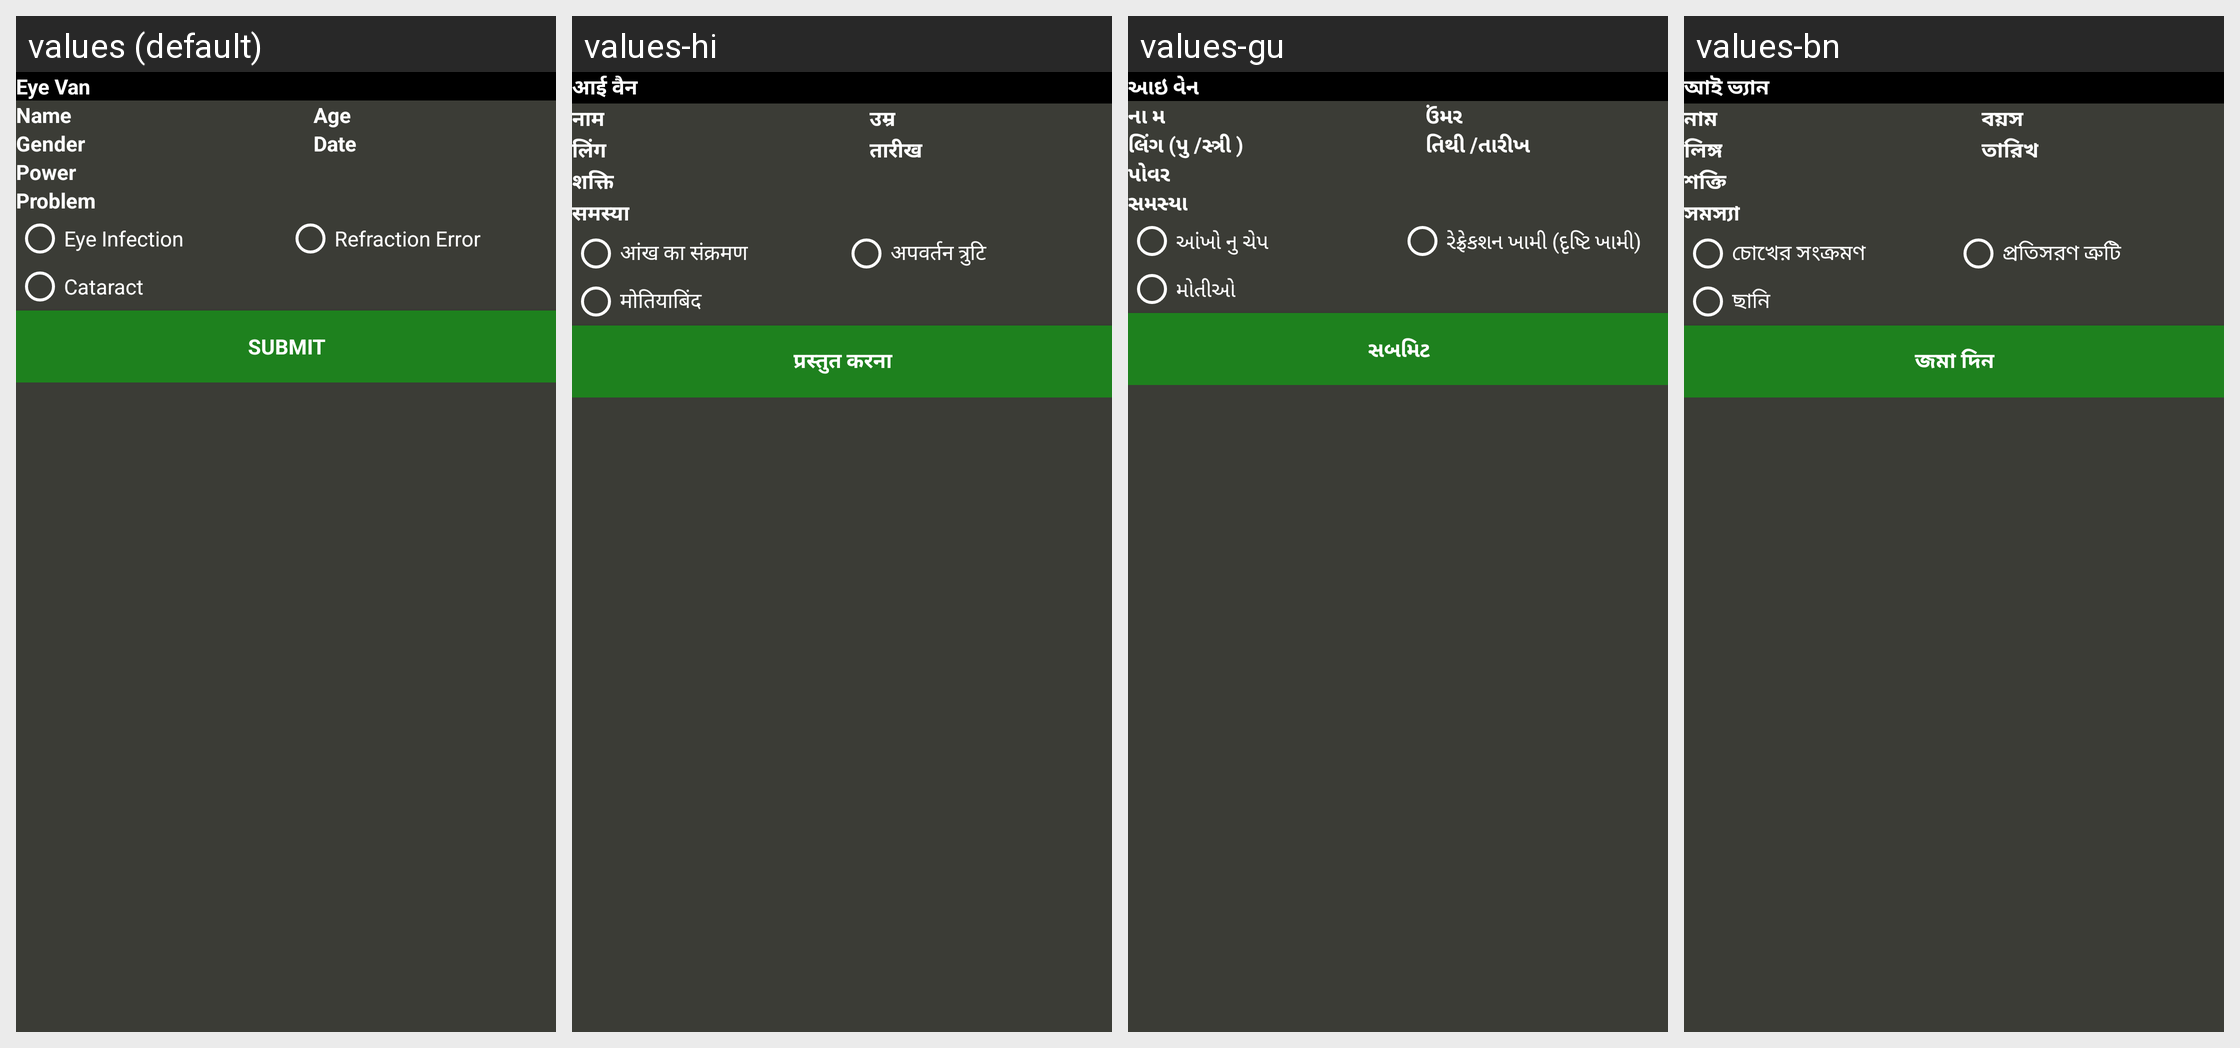

For this localized Android screen grid, give each drawn string resource with its value in every locale shown.
Android screen res/layout/activity_eye_van_add.xml rendered under 4 locales, left to right: values (default), values-hi, values-gu, values-bn. Device: Nexus 5 (rendered at 1080×1920; each locale shown at half size, 540×960, under a caption strip naming it); theme AppTheme.
Other locales in the repository, not shown: values-as, values-kn, values-or.
Strings drawn on this screen, with the default value and each locale's value (text and hints the layout hard-codes, and strings that could not be matched under every locale, appear in the picture but are not listed):

eye_van
  values: Eye Van
  values-hi: आई वैन
  values-gu: આઇ વેન
  values-bn: আই ভ্যান

name
  values: Name
  values-hi: नाम
  values-gu: ના મ
  values-bn: নাম

age
  values: Age
  values-hi: उम्र
  values-gu: ઉંમર
  values-bn: বয়স

gender
  values: Gender
  values-hi: लिंग
  values-gu: લિંગ (પુ /સ્ત્રી )
  values-bn: লিঙ্গ

date
  values: Date
  values-hi: तारीख
  values-gu: તિથી /તારીખ
  values-bn: তারিখ

power
  values: Power
  values-hi: शक्ति
  values-gu: પોવર
  values-bn: শক্তি

prblem
  values: Problem
  values-hi: समस्या
  values-gu: સમસ્યા
  values-bn: সমস্যা

eye_infect
  values: Eye Infection
  values-hi: आंख का संक्रमण
  values-gu: આંખો નુ ચેપ
  values-bn: চোখের সংক্রমণ

refraction_errro
  values: Refraction Error
  values-hi: अपवर्तन त्रुटि
  values-gu: રેફ્રેકશન ખામી (દૃષ્ટિ ખામી)
  values-bn: প্রতিসরণ ত্রুটি

ctaract
  values: Cataract
  values-hi: मोतियाबिंद
  values-gu: મોતીઓ
  values-bn: ছানি

submit
  values: Submit
  values-hi: प्रस्तुत करना
  values-gu: સબમિટ
  values-bn: জমা দিন
